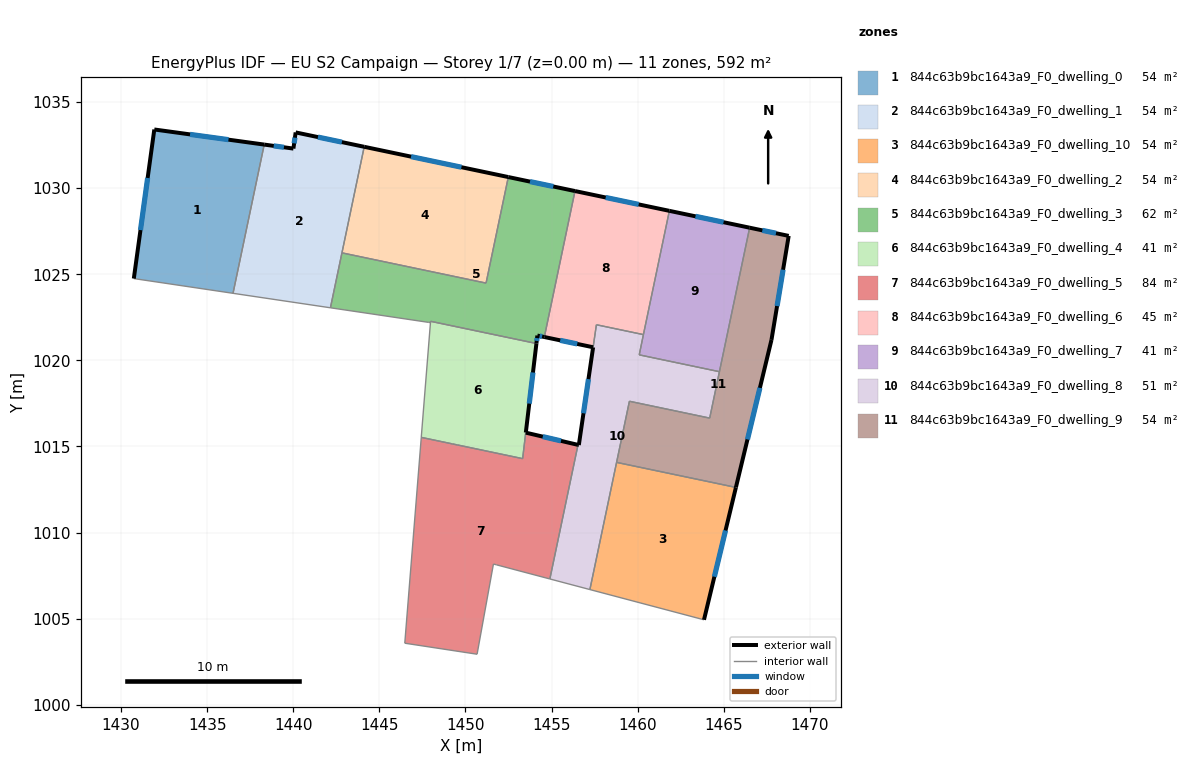
=== STOREY PLAN SPEC (per zone: floor XY polygon, exterior-wall plan segments, windows/doors) ===
zone 1: 844c63b9bc1643a9_F0_dwelling_0  (53.8 m²)
  floor: (1438.31, 1032.53) (1436.50, 1023.89) (1430.74, 1024.75) (1431.93, 1033.41)
  exterior wall: (1431.93, 1033.41) – (1430.74, 1024.75)  [8.7 m]
    window: (1431.54, 1030.59) – (1431.12, 1027.57)  [3.2 m²]
  exterior wall: (1438.31, 1032.53) – (1431.93, 1033.41)  [6.4 m]
    window: (1436.24, 1032.82) – (1434.00, 1033.12)  [2.4 m²]
  interior walls: 2
zone 2: 844c63b9bc1643a9_F0_dwelling_1  (53.8 m²)
  floor: (1444.12, 1032.40) (1442.16, 1023.05) (1436.50, 1023.89) (1438.31, 1032.53) (1440.01, 1032.30) (1440.14, 1033.24)
  exterior wall: (1440.14, 1033.24) – (1440.01, 1032.30)  [0.9 m]
    window: (1440.10, 1032.93) – (1440.05, 1032.61)  [0.3 m²]
  exterior wall: (1444.12, 1032.40) – (1440.14, 1033.24)  [4.1 m]
    window: (1442.83, 1032.68) – (1441.43, 1032.97)  [1.5 m²]
  exterior wall: (1440.01, 1032.30) – (1438.31, 1032.53)  [1.7 m]
    window: (1439.46, 1032.38) – (1438.86, 1032.46)  [0.6 m²]
  interior walls: 4
zone 3: 844c63b9bc1643a9_F0_dwelling_10  (53.8 m²)
  floor: (1465.71, 1012.62) (1463.86, 1004.93) (1457.23, 1006.69) (1458.78, 1014.07)
  exterior wall: (1463.86, 1004.93) – (1465.71, 1012.62)  [7.9 m]
    window: (1464.46, 1007.43) – (1465.11, 1010.12)  [2.9 m²]
  interior walls: 3
zone 4: 844c63b9bc1643a9_F0_dwelling_2  (53.8 m²)
  floor: (1452.49, 1030.65) (1451.20, 1024.49) (1442.83, 1026.24) (1444.12, 1032.40)
  exterior wall: (1452.49, 1030.65) – (1444.12, 1032.40)  [8.6 m]
    window: (1449.77, 1031.22) – (1446.84, 1031.83)  [3.1 m²]
  interior walls: 3
zone 5: 844c63b9bc1643a9_F0_dwelling_3  (61.7 m²)
  floor: (1456.36, 1029.83) (1454.58, 1021.36) (1454.18, 1021.44) (1454.12, 1020.98) (1447.97, 1022.27) (1447.97, 1022.19) (1447.84, 1022.21) (1442.16, 1023.05) (1442.83, 1026.24) (1451.20, 1024.49) (1452.49, 1030.65)
  exterior wall: (1456.36, 1029.83) – (1452.49, 1030.65)  [4.0 m]
    window: (1455.10, 1030.10) – (1453.75, 1030.38)  [1.5 m²]
  exterior wall: (1454.18, 1021.44) – (1454.58, 1021.36)  [0.4 m]
    window: (1454.31, 1021.41) – (1454.45, 1021.38)  [0.2 m²]
  exterior wall: (1454.12, 1020.98) – (1454.18, 1021.44)  [0.5 m]
    window: (1454.14, 1021.13) – (1454.16, 1021.29)  [0.2 m²]
  interior walls: 8
zone 6: 844c63b9bc1643a9_F0_dwelling_4  (41.3 m²)
  floor: (1454.12, 1020.98) (1453.51, 1015.80) (1453.32, 1014.29) (1449.54, 1015.09) (1449.24, 1015.15) (1447.43, 1015.53) (1447.97, 1022.18) (1447.97, 1022.27)
  exterior wall: (1453.51, 1015.80) – (1454.12, 1020.98)  [5.2 m]
    window: (1453.71, 1017.49) – (1453.92, 1019.30)  [1.9 m²]
  interior walls: 7
zone 7: 844c63b9bc1643a9_F0_dwelling_5  (84.0 m²)
  floor: (1456.54, 1015.09) (1454.90, 1007.30) (1451.81, 1008.12) (1451.63, 1008.17) (1450.68, 1002.93) (1446.48, 1003.57) (1447.44, 1015.53) (1449.24, 1015.15) (1449.54, 1015.09) (1453.32, 1014.29) (1453.51, 1015.80)
  exterior wall: (1456.54, 1015.09) – (1453.51, 1015.80)  [3.1 m]
    window: (1455.55, 1015.32) – (1454.49, 1015.57)  [1.1 m²]
  interior walls: 10
zone 8: 844c63b9bc1643a9_F0_dwelling_6  (44.9 m²)
  floor: (1461.85, 1028.68) (1460.34, 1021.50) (1457.61, 1022.07) (1457.42, 1020.76) (1454.58, 1021.36) (1456.36, 1029.83)
  exterior wall: (1461.85, 1028.68) – (1456.36, 1029.83)  [5.6 m]
    window: (1460.06, 1029.06) – (1458.15, 1029.46)  [2.1 m²]
  exterior wall: (1454.58, 1021.36) – (1457.42, 1020.76)  [2.9 m]
    window: (1455.51, 1021.16) – (1456.50, 1020.95)  [1.1 m²]
  interior walls: 4
zone 9: 844c63b9bc1643a9_F0_dwelling_7  (40.7 m²)
  floor: (1466.51, 1027.71) (1464.75, 1019.34) (1460.10, 1020.32) (1460.34, 1021.50) (1461.85, 1028.68)
  exterior wall: (1466.51, 1027.71) – (1461.85, 1028.68)  [4.8 m]
    window: (1464.99, 1028.02) – (1463.36, 1028.37)  [1.7 m²]
  interior walls: 4
zone 10: 844c63b9bc1643a9_F0_dwelling_8  (50.5 m²)
  floor: (1464.75, 1019.34) (1464.19, 1016.64) (1459.53, 1017.62) (1457.23, 1006.69) (1454.90, 1007.30) (1456.54, 1015.09) (1456.59, 1015.08) (1457.61, 1022.07) (1460.34, 1021.50) (1460.10, 1020.32)
  exterior wall: (1456.59, 1015.08) – (1456.54, 1015.09)  [0.0 m]
  exterior wall: (1457.42, 1020.75) – (1456.59, 1015.08)  [5.7 m]
    window: (1457.15, 1018.91) – (1456.86, 1016.93)  [2.1 m²]
  interior walls: 10
zone 11: 844c63b9bc1643a9_F0_dwelling_9  (53.8 m²)
  floor: (1468.78, 1027.23) (1467.78, 1021.19) (1465.71, 1012.62) (1458.78, 1014.07) (1459.53, 1017.62) (1464.19, 1016.64) (1466.51, 1027.71)
  exterior wall: (1468.78, 1027.23) – (1466.51, 1027.71)  [2.3 m]
    window: (1468.04, 1027.38) – (1467.25, 1027.55)  [0.8 m²]
  exterior wall: (1467.78, 1021.19) – (1468.78, 1027.23)  [6.1 m]
    window: (1468.10, 1023.15) – (1468.45, 1025.26)  [2.2 m²]
  exterior wall: (1465.71, 1012.62) – (1467.78, 1021.19)  [8.8 m]
    window: (1466.38, 1015.41) – (1467.11, 1018.40)  [3.2 m²]
  interior walls: 5

=== DERIVED (storey summary) ===
Building: EU S2 Campaign
Storey: 1 of 7  (floor level z = 0.00 m)
Storey gross floor area: 592.2 m²
Zones on this storey: 11
  - 844c63b9bc1643a9_F0_dwelling_0: floor 53.8 m²; exterior wall 15.2 m (45.6 m²); 2 window(s) 5.6 m²; WWR 12.2%
  - 844c63b9bc1643a9_F0_dwelling_1: floor 53.8 m²; exterior wall 6.7 m (20.2 m²); 3 window(s) 2.5 m²; WWR 12.2%
  - 844c63b9bc1643a9_F0_dwelling_10: floor 53.8 m²; exterior wall 7.9 m (23.7 m²); 1 window(s) 2.9 m²; WWR 12.2%
  - 844c63b9bc1643a9_F0_dwelling_2: floor 53.8 m²; exterior wall 8.6 m (25.7 m²); 1 window(s) 3.1 m²; WWR 12.2%
  - 844c63b9bc1643a9_F0_dwelling_3: floor 61.7 m²; exterior wall 4.8 m (14.5 m²); 3 window(s) 1.8 m²; WWR 12.2%
  - 844c63b9bc1643a9_F0_dwelling_4: floor 41.3 m²; exterior wall 5.2 m (15.6 m²); 1 window(s) 1.9 m²; WWR 12.2%
  - 844c63b9bc1643a9_F0_dwelling_5: floor 84.0 m²; exterior wall 3.1 m (9.3 m²); 1 window(s) 1.1 m²; WWR 12.2%
  - 844c63b9bc1643a9_F0_dwelling_6: floor 44.9 m²; exterior wall 8.5 m (25.5 m²); 2 window(s) 3.1 m²; WWR 12.2%
  - 844c63b9bc1643a9_F0_dwelling_7: floor 40.7 m²; exterior wall 4.8 m (14.3 m²); 1 window(s) 1.7 m²; WWR 12.2%
  - 844c63b9bc1643a9_F0_dwelling_8: floor 50.5 m²; exterior wall 5.8 m (17.4 m²); 1 window(s) 2.1 m²; WWR 12.1%
  - 844c63b9bc1643a9_F0_dwelling_9: floor 53.8 m²; exterior wall 17.3 m (51.8 m²); 3 window(s) 6.3 m²; WWR 12.2%
Zone adjacency (shared interzone walls):
  - 844c63b9bc1643a9_F0_dwelling_0 ↔ 844c63b9bc1643a9_F0_dwelling_1
  - 844c63b9bc1643a9_F0_dwelling_1 ↔ 844c63b9bc1643a9_F0_dwelling_2
  - 844c63b9bc1643a9_F0_dwelling_1 ↔ 844c63b9bc1643a9_F0_dwelling_3
  - 844c63b9bc1643a9_F0_dwelling_10 ↔ 844c63b9bc1643a9_F0_dwelling_8
  - 844c63b9bc1643a9_F0_dwelling_10 ↔ 844c63b9bc1643a9_F0_dwelling_9
  - 844c63b9bc1643a9_F0_dwelling_2 ↔ 844c63b9bc1643a9_F0_dwelling_3
  - 844c63b9bc1643a9_F0_dwelling_3 ↔ 844c63b9bc1643a9_F0_dwelling_4
  - 844c63b9bc1643a9_F0_dwelling_3 ↔ 844c63b9bc1643a9_F0_dwelling_6
  - 844c63b9bc1643a9_F0_dwelling_4 ↔ 844c63b9bc1643a9_F0_dwelling_5
  - 844c63b9bc1643a9_F0_dwelling_5 ↔ 844c63b9bc1643a9_F0_dwelling_8
  - 844c63b9bc1643a9_F0_dwelling_6 ↔ 844c63b9bc1643a9_F0_dwelling_7
  - 844c63b9bc1643a9_F0_dwelling_6 ↔ 844c63b9bc1643a9_F0_dwelling_8
  - 844c63b9bc1643a9_F0_dwelling_7 ↔ 844c63b9bc1643a9_F0_dwelling_8
  - 844c63b9bc1643a9_F0_dwelling_7 ↔ 844c63b9bc1643a9_F0_dwelling_9
  - 844c63b9bc1643a9_F0_dwelling_8 ↔ 844c63b9bc1643a9_F0_dwelling_9